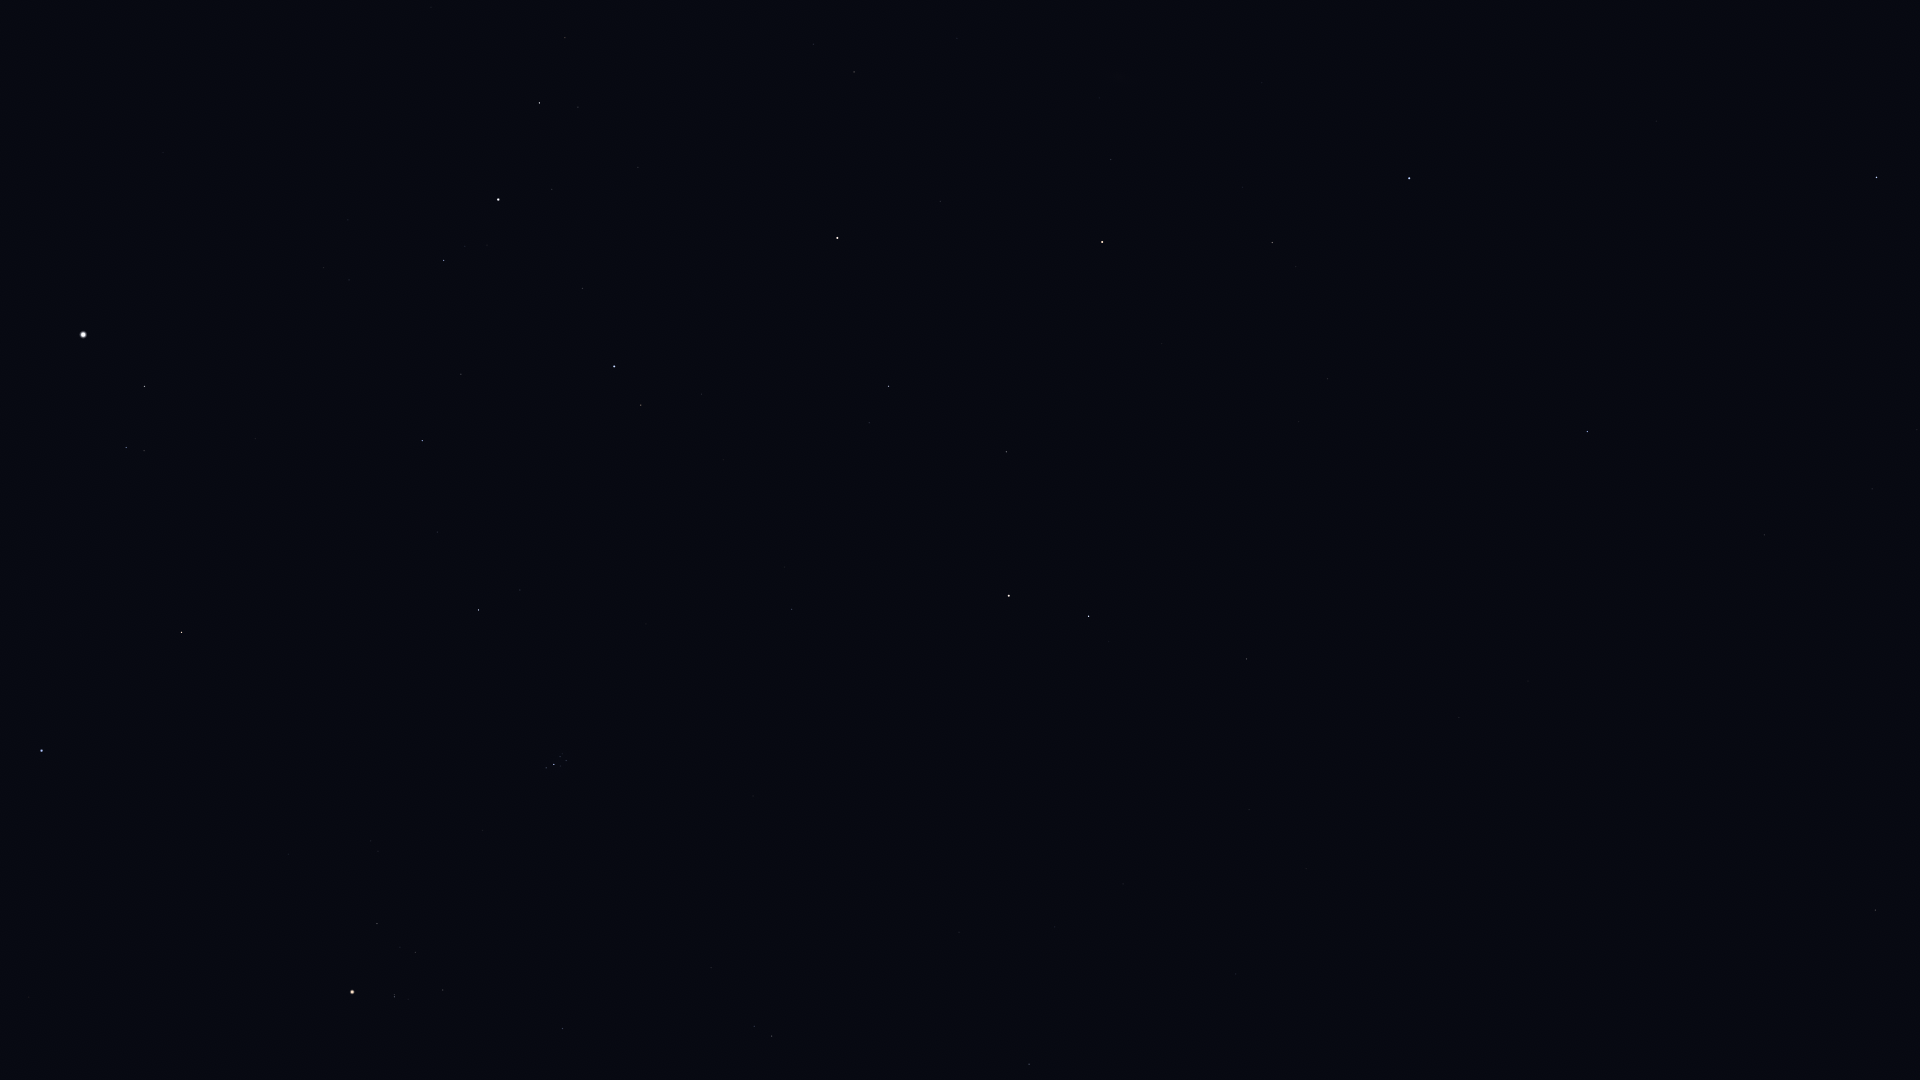

The data file committed next to this chart (first rows):
Star_ID, Name, X, Y
677, Alpheratz, 1409, 178
1067, Algenib, 1587, 431
1547, Citadelle, 1577, 471
1645, HIP 1645, 1649, 582
3092, HIP 3092, 1272, 242
3760, HIP 3760, 1533, 685
3881, HIP 3881, 1099, 98
4436, HIP 4436, 1111, 159
4889, HIP 4889, 1174, 291
4906, HIP 4906, 1459, 717
5447, Mirach, 1102, 242
5737, Revati, 1413, 754
5742, HIP 5742, 1218, 446
6193, HIP 6193, 1165, 413
6411, Adhil, 939, 96
6643, Bélénos, 1127, 405
7007, HIP 7007, 1352, 826
7097, Alpherg, 1247, 659
7513, Titawin, 940, 201
7607, Nembus, 854, 72
7884, HIP 7884, 1306, 869
8198, Torcular, 1249, 810
8796, Mothallah, 1006, 452
8832, Mesarthim, 1109, 641
8833, HIP 8833, 1272, 944
8903, Sheratan, 1089, 616
9487, Alrescha, 1236, 974
9640, Almach, 837, 238
9884, Hamal, 1009, 596
10670, HIP 10670, 869, 423
12093, HIP 12093, 1044, 1000
12191, Buna, 722, 300
12706, Kaffaljidhma, 1029, 1064
13061, Lilii Borea, 785, 567
13209, Bharani, 792, 609
13254, HIP 13254, 702, 394
13268, Miram, 565, 38
14328, HIP 14328, 539, 103
14576, Algol, 614, 366
14668, Misam, 583, 288
14838, Botein, 753, 796
15863, Mirfak, 498, 200
15900, HIP 15900, 772, 1036
17358, HIP 17358, 444, 260
18246, Atik, 520, 590
17489, Celaeno, 566, 757
17499, Electra, 566, 761
17531, Taygeta, 562, 754
17573, Maia, 560, 757
17579, Asterope, 559, 753
17608, Merope, 560, 766
17702, Alcyone, 554, 764
17851, Pleione, 546, 766
18532, HIP 18532, 422, 441
18614, Menkib, 438, 532
18724, HIP 18724, 563, 1028
20205, Prima Hyadum, 443, 990
20455, Secunda Hyadum, 416, 952
20648, HIP 20648, 400, 947
20889, Ain, 377, 924
... 17 more rows
